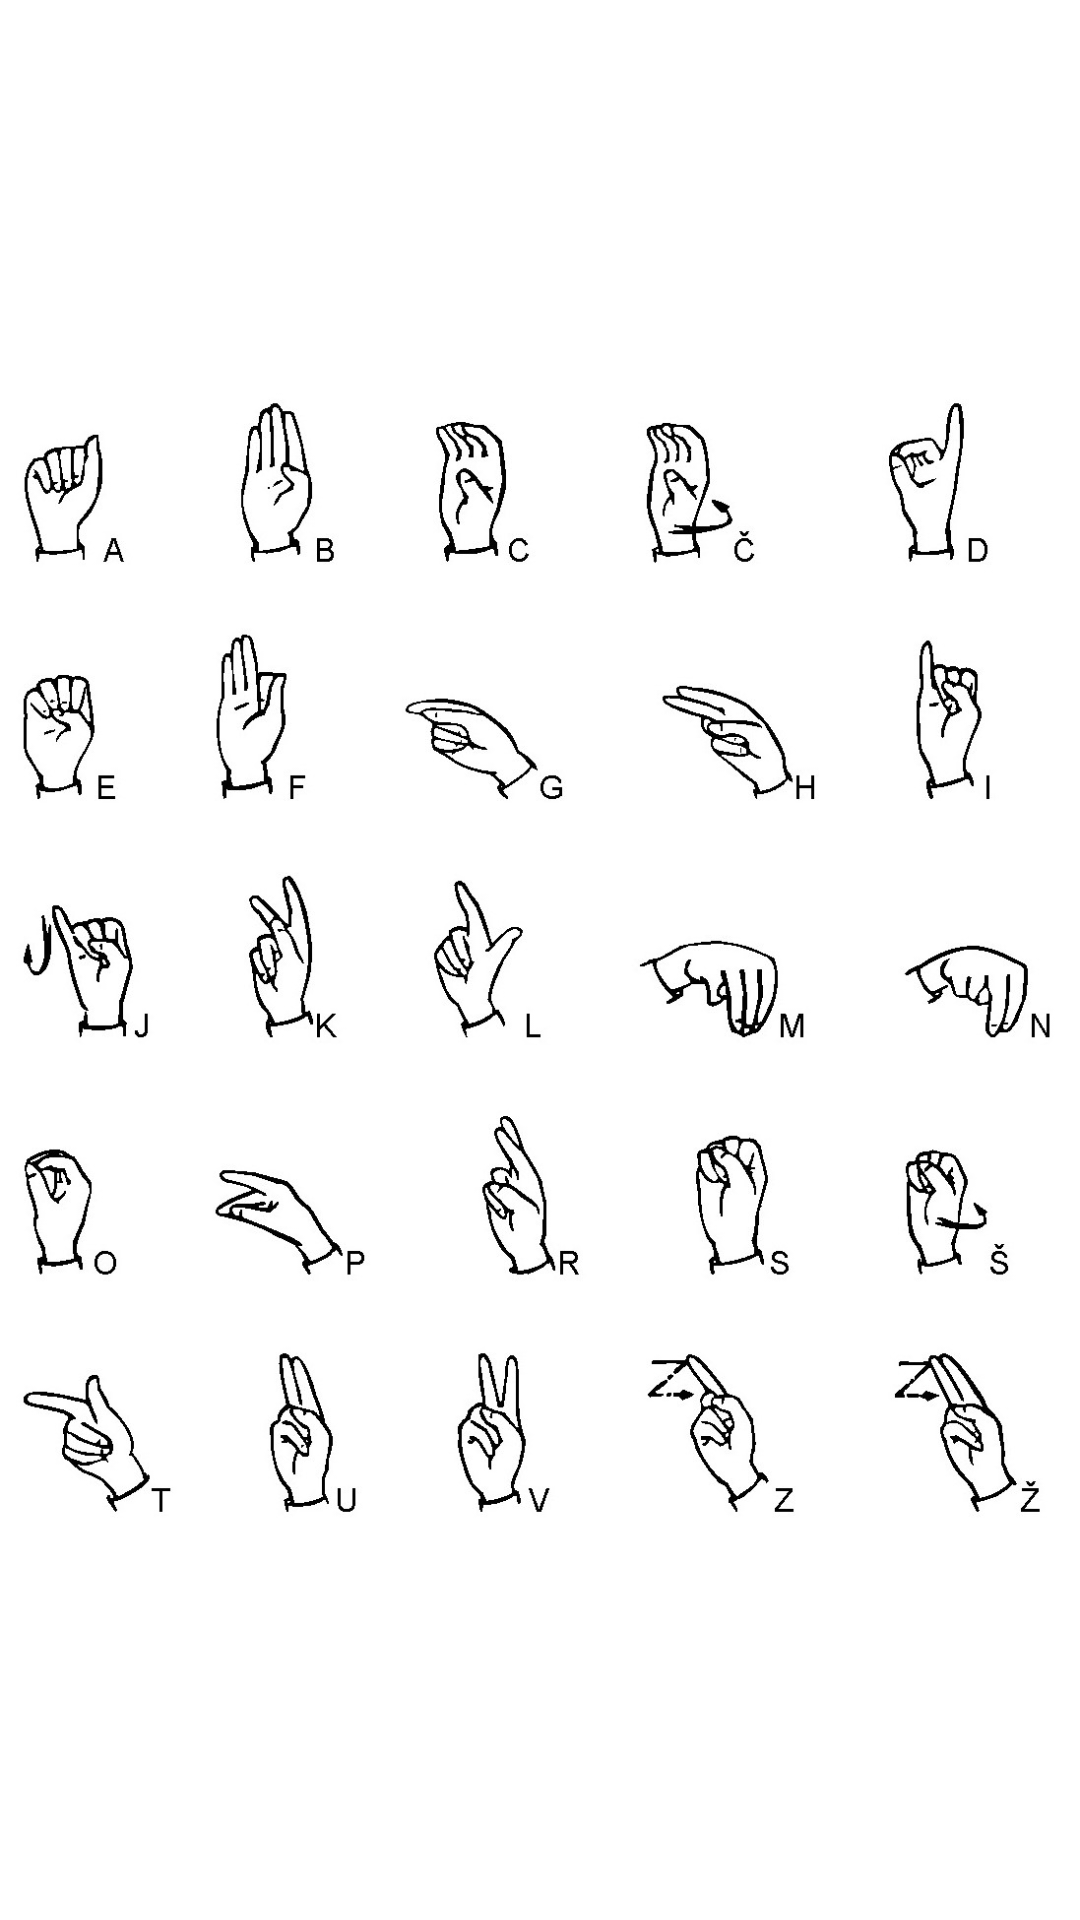

The Android layout XML behind this screen, and the referenced resources:
<!-- AndroidManifest.xml: application theme Theme.SZJevec -->
<!-- res/layout/fragment_overlay_alphabet.xml -->
<?xml version="1.0" encoding="utf-8"?>
<RelativeLayout xmlns:android="http://schemas.android.com/apk/res/android"
    xmlns:app="http://schemas.android.com/apk/res-auto"
    android:layout_width="match_parent"
    android:layout_height="match_parent"
    android:background="@color/white">

    <ImageView
        android:id="@+id/buttonClose"
        android:layout_width="80dp"
        android:layout_height="80dp"
        android:layout_alignParentTop="true"
        android:layout_alignParentEnd="true"
        app:srcCompat="@drawable/close_icon"/>

    <ImageView
        android:id="@+id/imageView"
        android:layout_width="match_parent"
        android:layout_height="match_parent"
        app:srcCompat="@drawable/alphabet" />

</RelativeLayout>
<!-- resources referenced by this layout -->
<resources>
  <color name="white">#FFFFFFFF</color>
  <!-- drawable alphabet: jpg bitmap (drawable, 164828 bytes) -->
  <style name="Theme.SZJevec" parent="Theme.MaterialComponents.DayNight.DarkActionBar">
          
          <item name="colorPrimary">@color/purple_500</item>
          <item name="colorPrimaryVariant">@color/purple_700</item>
          <item name="colorOnPrimary">@color/white</item>
          
          <item name="colorSecondary">@color/teal_200</item>
          <item name="colorSecondaryVariant">@color/teal_700</item>
          <item name="colorOnSecondary">@color/black</item>
          
          <item name="android:statusBarColor">?attr/colorPrimaryVariant</item>
          
      </style>
  <color name="purple_500">#FF6200EE</color>
  <color name="purple_700">#FF3700B3</color>
  <color name="teal_200">#FF03DAC5</color>
  <color name="teal_700">#FF018786</color>
  <color name="black">#FF000000</color>
</resources>
